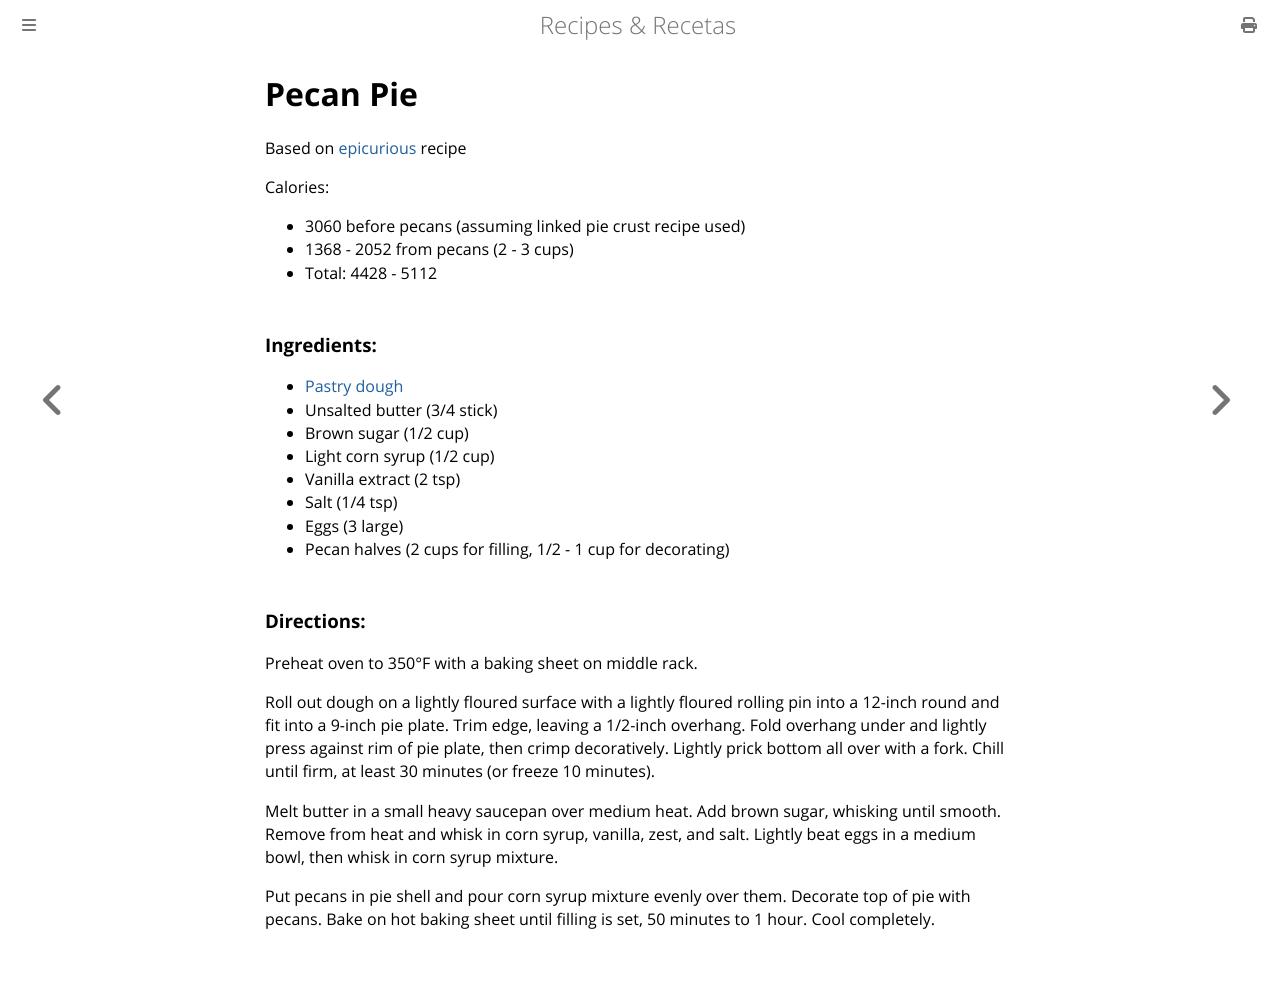

repository: nrxus/recipes · page: baked/pecan_pie.html · generator: mdbook

Pecan Pie
============================
Based on [epicurious](https://www.epicurious.com/recipes/food/views/old-fashioned-pecan-pie-356072?intcid=inline_amp) recipe

Calories: 
* 3060 before pecans (assuming linked pie crust recipe used)
* 1368 - 2052 from pecans (2 - 3 cups)
* Total: 4428 - 5112

### Ingredients:

* [Pastry dough](./baked/pie_crust.html)
* Unsalted butter (3/4 stick)
* Brown sugar (1/2 cup)
* Light corn syrup (1/2 cup)
* Vanilla extract (2 tsp)
* Salt (1/4 tsp)
* Eggs (3 large)
* Pecan halves (2 cups for filling, 1/2 - 1 cup for decorating)

### Directions:

Preheat oven to 350°F with a baking sheet on middle rack.

Roll out dough on a lightly floured surface with a lightly floured rolling pin into a 12-inch round and fit into a 9-inch pie plate. Trim edge, leaving a 1/2-inch overhang. Fold overhang under and lightly press against rim of pie plate, then crimp decoratively. Lightly prick bottom all over with a fork. Chill until firm, at least 30 minutes (or freeze 10 minutes).

Melt butter in a small heavy saucepan over medium heat. Add brown sugar, whisking until smooth. Remove from heat and whisk in corn syrup, vanilla, zest, and salt. Lightly beat eggs in a medium bowl, then whisk in corn syrup mixture.

Put pecans in pie shell and pour corn syrup mixture evenly over them. Decorate top of pie with pecans. Bake on hot baking sheet until filling is set, 50 minutes to 1 hour. Cool completely.
